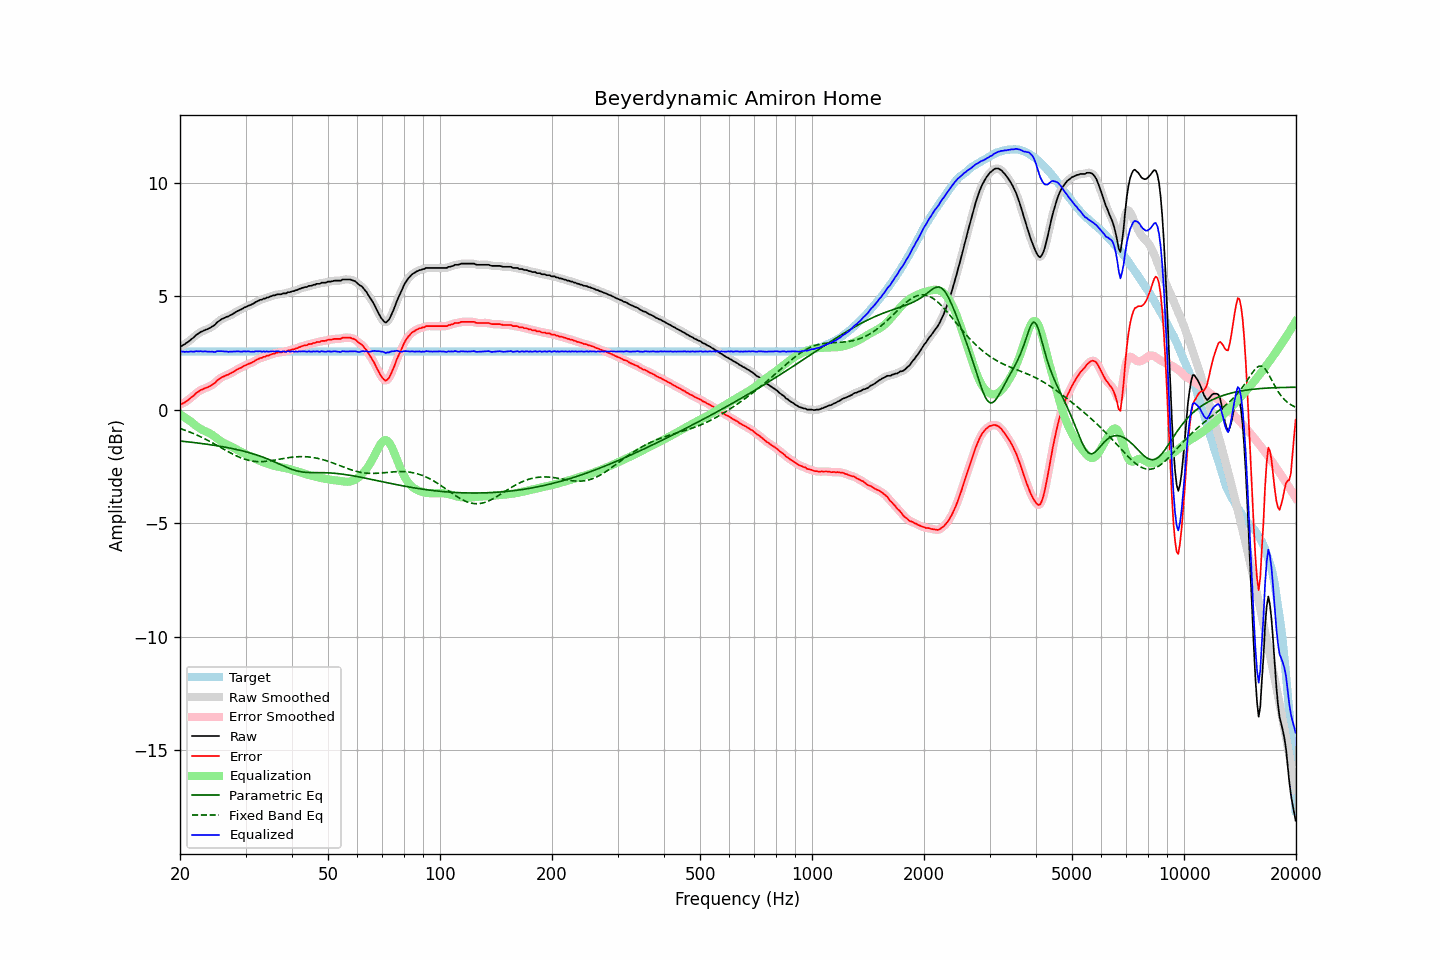

Source data for this figure (header and first rows):
frequency, raw, error, smoothed, error_smoothed, equalization, parametric_eq, fixed_band_eq, equalized_raw, equalized_smoothed, target
20.00, 2.79, 0.23, 2.79, 0.22, -0.20, -1.38, -0.83, 2.59, 2.59, 2.56
20.20, 2.80, 0.24, 2.81, 0.25, -0.25, -1.39, -0.85, 2.56, 2.57, 2.56
20.40, 2.85, 0.29, 2.85, 0.28, -0.29, -1.39, -0.88, 2.56, 2.56, 2.56
20.61, 2.88, 0.32, 2.89, 0.32, -0.34, -1.40, -0.90, 2.54, 2.55, 2.56
20.81, 2.94, 0.38, 2.94, 0.37, -0.39, -1.41, -0.93, 2.56, 2.55, 2.56
21.02, 2.98, 0.42, 2.99, 0.42, -0.44, -1.42, -0.95, 2.55, 2.55, 2.56
21.23, 3.04, 0.48, 3.04, 0.48, -0.49, -1.43, -0.98, 2.56, 2.56, 2.56
21.44, 3.10, 0.54, 3.10, 0.53, -0.54, -1.43, -1.01, 2.56, 2.56, 2.56
21.66, 3.15, 0.59, 3.16, 0.60, -0.60, -1.44, -1.04, 2.55, 2.56, 2.56
21.87, 3.21, 0.65, 3.22, 0.66, -0.66, -1.45, -1.07, 2.56, 2.56, 2.56
22.09, 3.29, 0.73, 3.28, 0.72, -0.71, -1.46, -1.10, 2.58, 2.57, 2.56
22.31, 3.33, 0.77, 3.34, 0.78, -0.76, -1.47, -1.13, 2.57, 2.57, 2.56
22.54, 3.38, 0.82, 3.39, 0.82, -0.81, -1.48, -1.17, 2.57, 2.57, 2.56
22.76, 3.43, 0.87, 3.42, 0.86, -0.85, -1.49, -1.20, 2.58, 2.57, 2.56
22.99, 3.45, 0.89, 3.46, 0.90, -0.89, -1.49, -1.23, 2.56, 2.57, 2.56
23.22, 3.49, 0.93, 3.49, 0.93, -0.93, -1.50, -1.27, 2.57, 2.57, 2.56
23.45, 3.52, 0.96, 3.52, 0.96, -0.96, -1.51, -1.30, 2.57, 2.56, 2.56
23.69, 3.54, 0.98, 3.55, 0.99, -0.99, -1.52, -1.34, 2.55, 2.56, 2.56
23.92, 3.58, 1.02, 3.58, 1.02, -1.02, -1.53, -1.38, 2.56, 2.56, 2.56
24.16, 3.61, 1.05, 3.62, 1.05, -1.06, -1.54, -1.42, 2.55, 2.55, 2.56
24.40, 3.66, 1.10, 3.66, 1.09, -1.11, -1.56, -1.45, 2.56, 2.55, 2.56
24.65, 3.70, 1.14, 3.71, 1.14, -1.16, -1.57, -1.49, 2.55, 2.55, 2.56
24.89, 3.75, 1.19, 3.77, 1.20, -1.21, -1.58, -1.53, 2.54, 2.56, 2.56
25.14, 3.84, 1.28, 3.83, 1.27, -1.26, -1.59, -1.57, 2.58, 2.57, 2.56
25.39, 3.89, 1.33, 3.89, 1.33, -1.32, -1.60, -1.61, 2.58, 2.58, 2.56
25.65, 3.94, 1.38, 3.95, 1.38, -1.37, -1.61, -1.65, 2.58, 2.58, 2.56
25.91, 3.99, 1.43, 3.99, 1.42, -1.41, -1.62, -1.69, 2.58, 2.57, 2.56
26.16, 4.02, 1.46, 4.03, 1.46, -1.45, -1.64, -1.73, 2.57, 2.57, 2.56
26.43, 4.05, 1.49, 4.06, 1.49, -1.49, -1.65, -1.77, 2.56, 2.56, 2.56
26.69, 4.09, 1.53, 4.08, 1.52, -1.53, -1.66, -1.81, 2.57, 2.56, 2.56
26.96, 4.10, 1.54, 4.11, 1.55, -1.56, -1.68, -1.85, 2.54, 2.56, 2.56
27.23, 4.15, 1.59, 4.15, 1.58, -1.59, -1.69, -1.89, 2.56, 2.56, 2.56
27.50, 4.18, 1.62, 4.18, 1.62, -1.63, -1.71, -1.93, 2.56, 2.55, 2.56
27.77, 4.22, 1.66, 4.23, 1.66, -1.66, -1.72, -1.96, 2.56, 2.56, 2.56
28.05, 4.26, 1.70, 4.27, 1.70, -1.70, -1.74, -2.00, 2.56, 2.57, 2.56
28.33, 4.31, 1.75, 4.31, 1.75, -1.74, -1.75, -2.03, 2.57, 2.57, 2.56
28.62, 4.35, 1.79, 4.35, 1.79, -1.78, -1.77, -2.07, 2.57, 2.57, 2.56
28.90, 4.38, 1.82, 4.38, 1.82, -1.82, -1.78, -2.10, 2.56, 2.56, 2.56
29.19, 4.41, 1.85, 4.42, 1.86, -1.86, -1.80, -2.12, 2.56, 2.56, 2.56
29.48, 4.45, 1.89, 4.46, 1.89, -1.89, -1.82, -2.15, 2.56, 2.56, 2.56
29.78, 4.50, 1.94, 4.49, 1.93, -1.93, -1.84, -2.18, 2.58, 2.57, 2.56
30.08, 4.52, 1.96, 4.53, 1.97, -1.96, -1.85, -2.20, 2.56, 2.57, 2.56
30.38, 4.56, 2.00, 4.56, 2.00, -1.99, -1.87, -2.22, 2.57, 2.57, 2.56
30.68, 4.59, 2.03, 4.59, 2.03, -2.03, -1.89, -2.24, 2.57, 2.56, 2.56
30.99, 4.61, 2.05, 4.62, 2.05, -2.06, -1.91, -2.25, 2.55, 2.55, 2.56
31.30, 4.65, 2.09, 4.65, 2.09, -2.10, -1.93, -2.26, 2.55, 2.55, 2.56
31.61, 4.68, 2.12, 4.69, 2.13, -2.13, -1.96, -2.27, 2.55, 2.56, 2.56
31.93, 4.74, 2.18, 4.73, 2.17, -2.17, -1.98, -2.28, 2.57, 2.57, 2.56
32.24, 4.77, 2.21, 4.77, 2.21, -2.20, -2.00, -2.29, 2.57, 2.57, 2.56
32.57, 4.80, 2.24, 4.81, 2.24, -2.23, -2.02, -2.29, 2.57, 2.57, 2.56
32.89, 4.84, 2.28, 4.83, 2.27, -2.27, -2.05, -2.29, 2.58, 2.57, 2.56
33.22, 4.84, 2.28, 4.86, 2.29, -2.29, -2.07, -2.29, 2.55, 2.56, 2.56
33.55, 4.89, 2.33, 4.88, 2.32, -2.32, -2.10, -2.28, 2.57, 2.56, 2.56
33.89, 4.89, 2.33, 4.90, 2.34, -2.35, -2.13, -2.28, 2.55, 2.56, 2.56
34.23, 4.94, 2.38, 4.93, 2.37, -2.37, -2.16, -2.27, 2.57, 2.56, 2.56
34.57, 4.94, 2.38, 4.95, 2.39, -2.39, -2.18, -2.26, 2.55, 2.56, 2.56
34.92, 4.98, 2.42, 4.98, 2.42, -2.42, -2.21, -2.25, 2.57, 2.57, 2.56
35.27, 5.00, 2.44, 5.00, 2.44, -2.44, -2.24, -2.24, 2.56, 2.56, 2.56
35.62, 5.03, 2.47, 5.03, 2.46, -2.46, -2.27, -2.23, 2.57, 2.57, 2.56
35.97, 5.03, 2.47, 5.05, 2.48, -2.48, -2.31, -2.22, 2.56, 2.57, 2.56
... 635 more rows
